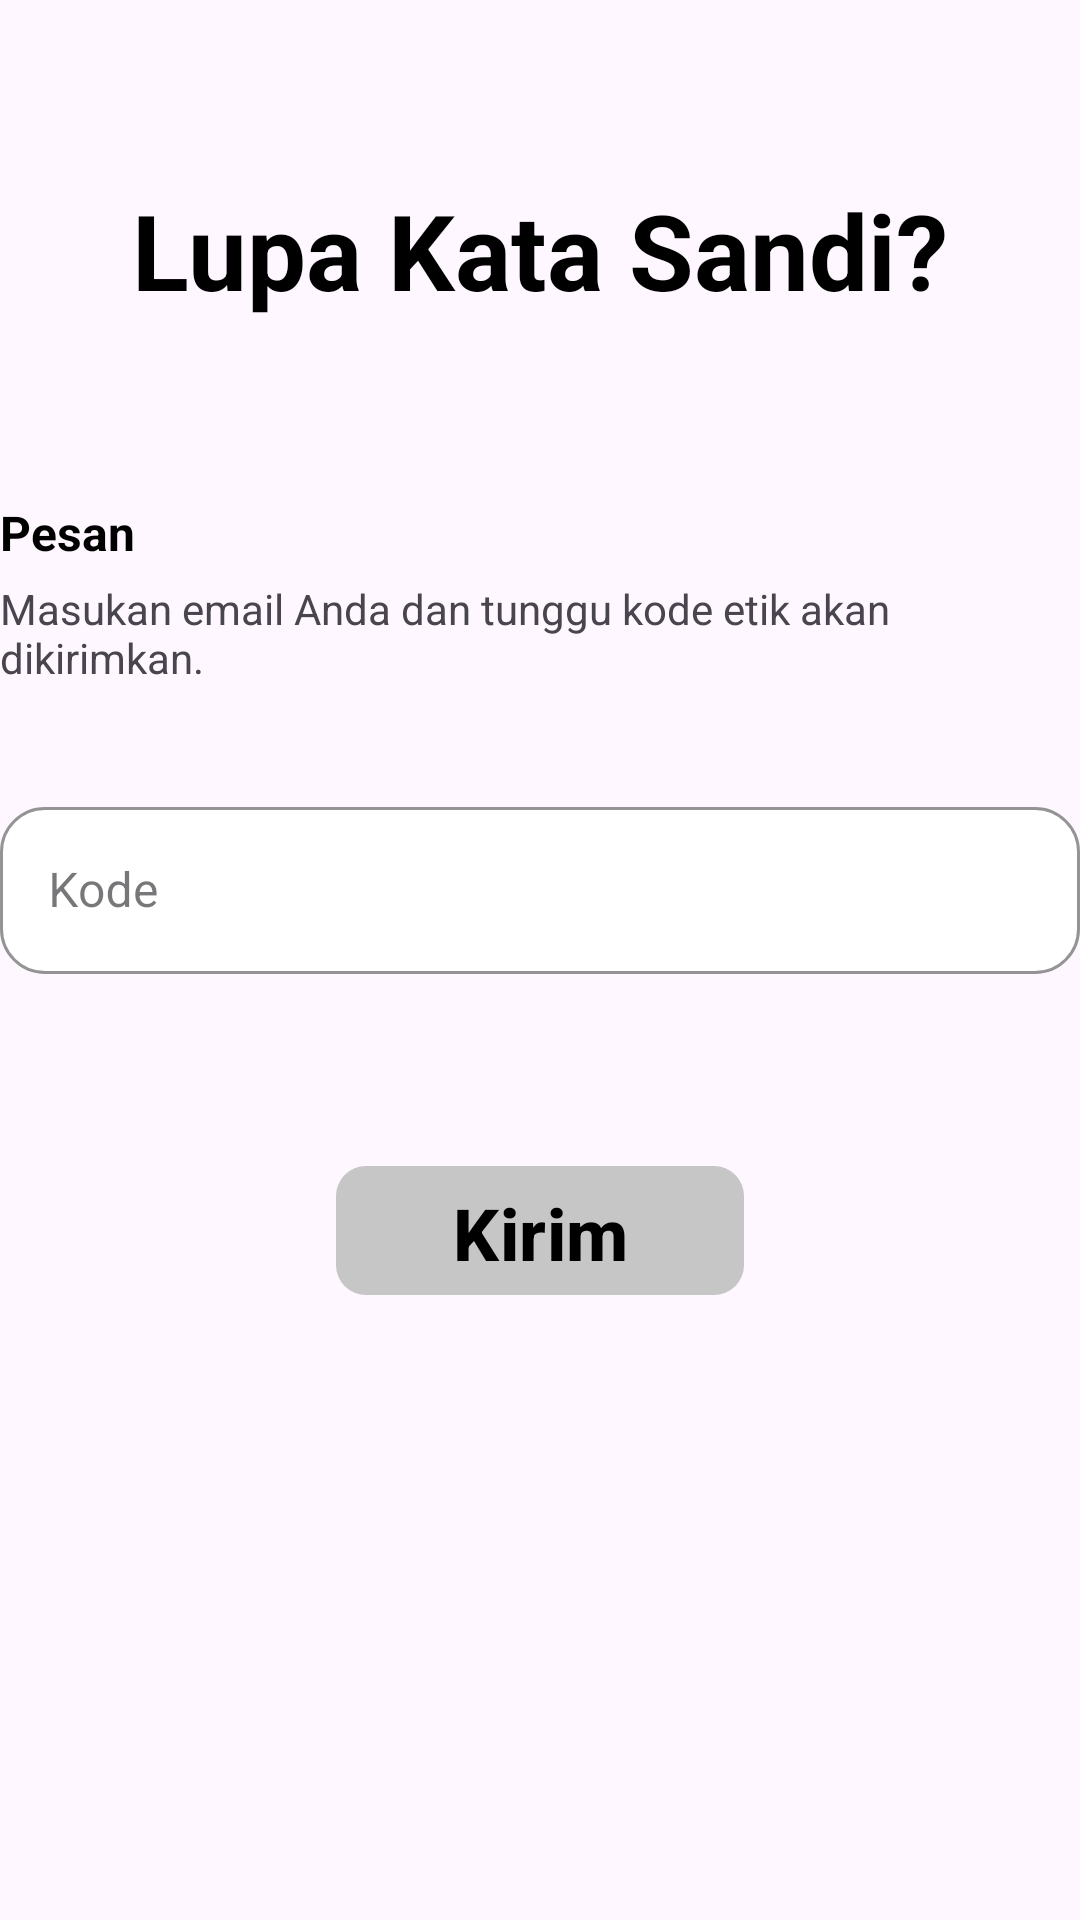

The Android layout XML behind this screen, and the referenced resources:
<!-- AndroidManifest.xml: application theme Theme.NukerTrash -->
<!-- res/layout/fragment_forgot.xml -->
<?xml version="1.0" encoding="utf-8"?>
<androidx.constraintlayout.widget.ConstraintLayout
    xmlns:android="http://schemas.android.com/apk/res/android"
    xmlns:tools="http://schemas.android.com/tools"
    xmlns:app="http://schemas.android.com/apk/res-auto"
    android:layout_width="match_parent"
    android:layout_margin="50dp"
    android:layout_height="match_parent"
    tools:context=".view.authentication.forgot.ForgotFragment">


    <ScrollView
        android:layout_width="match_parent"
        android:layout_height="match_parent">

        <LinearLayout
            android:orientation="vertical"
            android:layout_width="match_parent"
            android:layout_height="match_parent">


            <TextView
                android:layout_width="wrap_content"
                android:layout_height="wrap_content"
                android:text="Lupa Kata Sandi?"
                android:textColor="@color/black"
                android:textSize="35sp"
                android:textStyle="bold"
                android:layout_gravity="center"
                android:layout_marginTop="60dp"

                />

            <TextView
                android:layout_marginTop="60dp"
                android:layout_width="wrap_content"
                android:layout_height="wrap_content"
                android:text="Pesan"
                android:textStyle="bold"
                android:textSize="16sp"
                android:textColor="@color/black"

                />
            
            <TextView
                android:layout_width="match_parent"
                android:layout_height="wrap_content"
                android:text="Masukan email Anda dan tunggu kode etik akan dikirimkan."
                android:layout_marginTop="5dp"
                android:textAlignment="inherit"

                />

            <com.google.android.material.textfield.TextInputLayout
                android:id="@+id/layoutMasukanEmaul"
                style="@style/Widget.MaterialComponents.TextInputLayout.OutlinedBox"
                android:layout_width="match_parent"
                android:layout_height="wrap_content"
                android:layout_marginTop="35dp"
                android:layout_marginBottom="10dp"
                android:hint="Kode"
                app:boxBackgroundColor="@color/white"
                app:boxCornerRadiusBottomEnd="15dp"
                app:boxCornerRadiusBottomStart="15dp"
                app:boxCornerRadiusTopEnd="15dp"
                app:boxCornerRadiusTopStart="15dp"
                app:boxStrokeColor="@color/black"
                app:hintTextColor="@color/black"
                app:startIconTint="@color/black"

                >

                <com.google.android.material.textfield.TextInputEditText
                    android:id="@+id/editTextEmail"
                    android:layout_width="match_parent"
                    android:layout_height="wrap_content"
                    android:inputType="text" />

            </com.google.android.material.textfield.TextInputLayout>

            <com.google.android.material.button.MaterialButton
                android:id="@+id/materialButton"
                android:layout_marginTop="50dp"
                android:layout_width="136dp"
                android:layout_height="51dp"
                android:text="Kirim"
                android:textColor="@color/black"
                android:textSize="24sp"
                android:textStyle="bold"
                app:backgroundTint="#C6C6C6"
                app:cornerRadius="10dp"
                app:layout_constraintBottom_toBottomOf="parent"
                app:layout_constraintEnd_toEndOf="parent"
                app:layout_constraintStart_toStartOf="parent"
                app:layout_constraintTop_toBottomOf="@+id/imageView"
                android:layout_gravity="center_horizontal"
                app:layout_constraintVertical_bias="0.325" />


            <ImageView
                android:layout_width="88dp"
                android:layout_marginTop="60dp"
                android:layout_height="100dp"
                android:src="@drawable/logo"
                android:layout_gravity="center"
                />


        </LinearLayout>

    </ScrollView>




</androidx.constraintlayout.widget.ConstraintLayout>
<!-- resources referenced by this layout -->
<resources>
  <style name="Theme.NukerTrash" parent="Base.Theme.NukerTrash" />
  <style name="Base.Theme.NukerTrash" parent="Theme.Material3.Light.NoActionBar">
          
          
          <item name="android:statusBarColor">@color/white</item>
          <item name="android:windowLightStatusBar">true</item>
      </style>
  <!-- not gathered from this repository: default colours our renderer supplied (Android Studio template values) -->
  <color name="black">#FF000000</color>
  <color name="white">#FFFFFFFF</color>
</resources>
